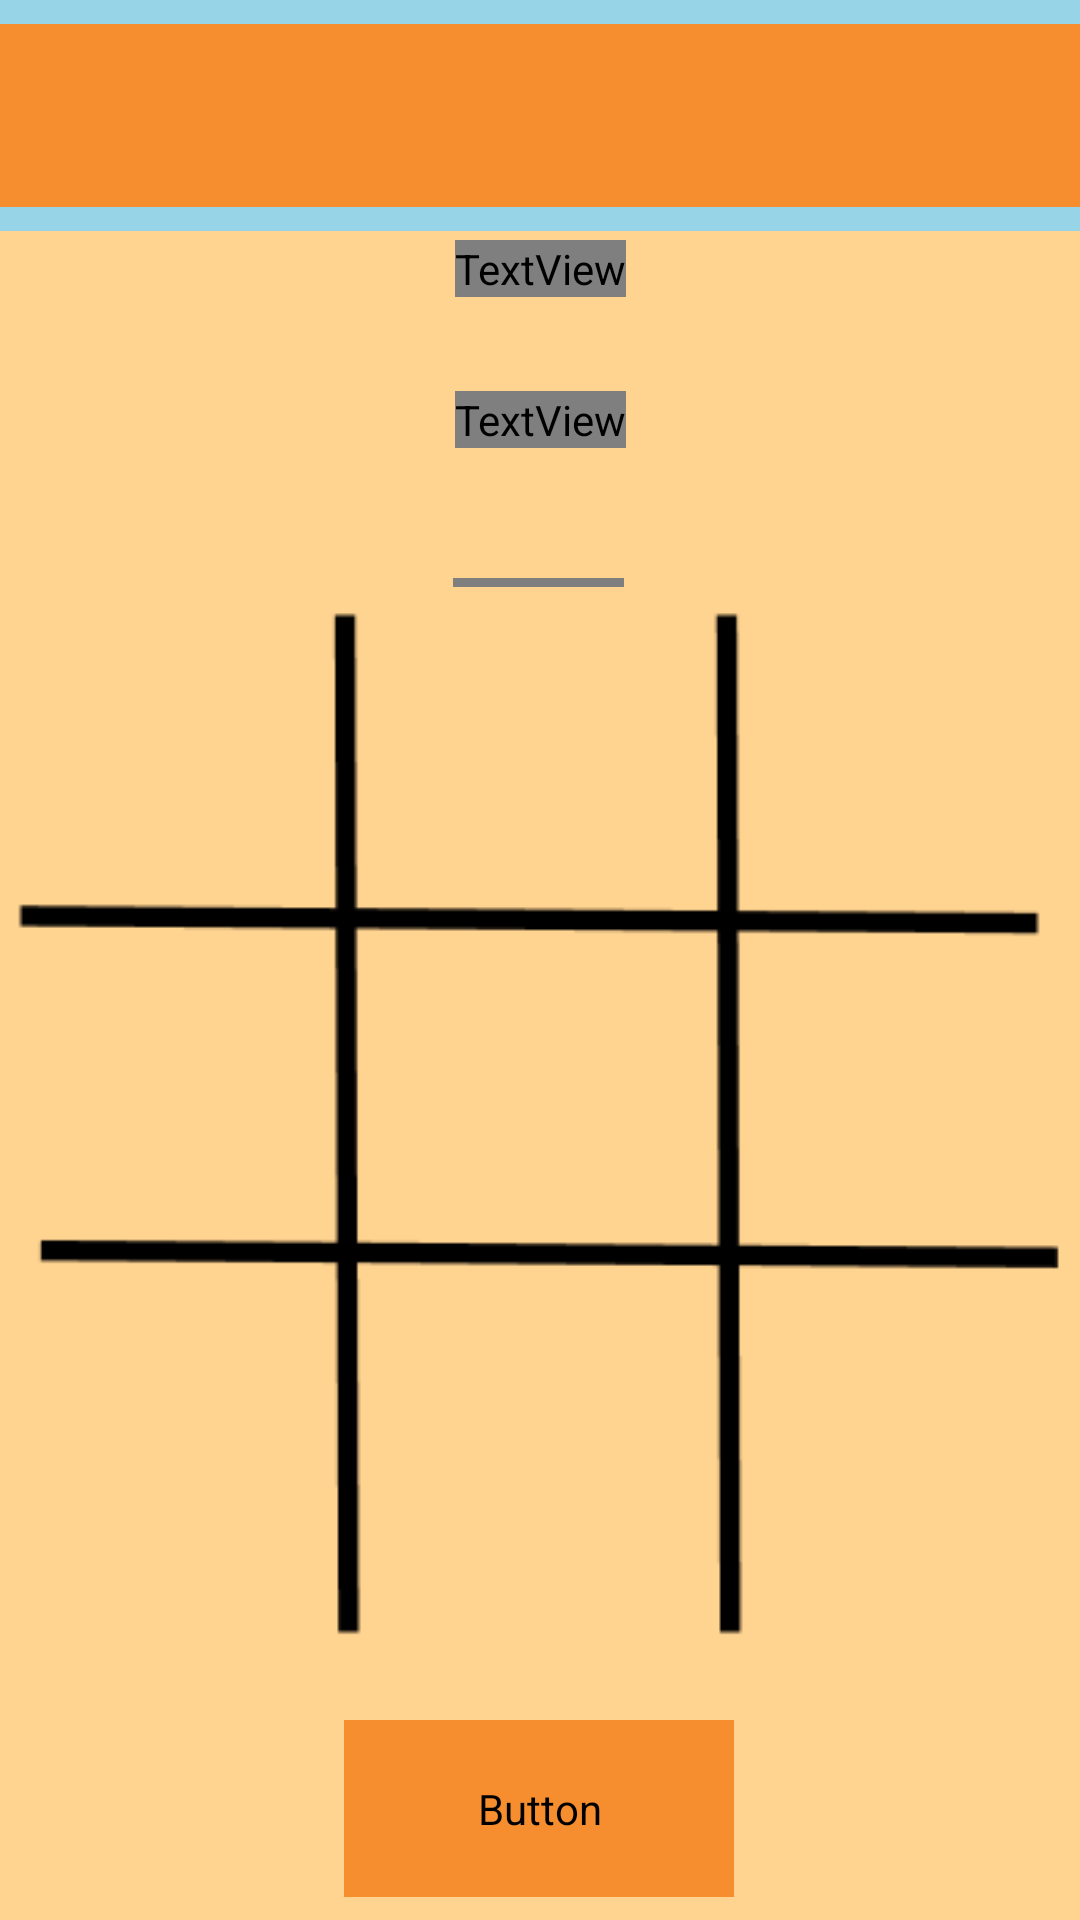

Produce the Android XML layout that renders to this screen, including the resource entries it uses.
<!-- AndroidManifest.xml: application theme Theme.Matematica -->
<!-- res/layout/activity_juego_x0.xml -->
<?xml version="1.0" encoding="utf-8"?>
<androidx.constraintlayout.widget.ConstraintLayout
        xmlns:android="http://schemas.android.com/apk/res/android"
        xmlns:tools="http://schemas.android.com/tools"
        xmlns:app="http://schemas.android.com/apk/res-auto"
        android:layout_width="match_parent"
        android:layout_height="match_parent"
        tools:context=".juegos.JuegoX0" android:background="#FFD390">

    <androidx.appcompat.widget.Toolbar
            android:layout_width="409dp"
            android:layout_height="77dp"
            android:background="@drawable/blue_stroke"
            android:theme="?attr/actionBarTheme"
            android:minHeight="?attr/actionBarSize" android:id="@+id/barraNavegacion4"
            app:layout_constraintTop_toTopOf="parent" app:layout_constraintBottom_toBottomOf="parent"
            app:layout_constraintStart_toStartOf="parent" app:layout_constraintEnd_toEndOf="parent"
            app:layout_constraintVertical_bias="0.0"/>
    <TextView
            android:text="Puntaje"
            android:layout_width="wrap_content"
            android:layout_height="wrap_content" android:id="@+id/txtPuntaje"
            app:layout_constraintTop_toTopOf="parent"
            app:layout_constraintBottom_toBottomOf="parent" app:layout_constraintStart_toStartOf="parent"
            app:layout_constraintEnd_toEndOf="parent" android:textColor="#000000"
            android:fontFamily="@font/inter_black" android:textStyle="italic" android:textAlignment="center"
            android:textSize="48sp" app:layout_constraintVertical_bias="0.129"/>
    <TextView
            android:text="0 - 0"
            android:layout_width="wrap_content"
            android:layout_height="wrap_content" android:id="@+id/txtPuntuacion"
            app:layout_constraintTop_toTopOf="parent"
            app:layout_constraintBottom_toBottomOf="parent" app:layout_constraintStart_toStartOf="parent"
            app:layout_constraintEnd_toEndOf="parent" android:textSize="34sp" android:textColor="#000000"
            android:textAlignment="center" android:textStyle="italic" android:fontFamily="@font/inter_black"
            app:layout_constraintVertical_bias="0.21"/>
    <ImageView
            android:layout_width="wrap_content"
            android:layout_height="wrap_content" app:srcCompat="@drawable/tablerotresenraya"
            android:id="@+id/imgTablero" app:layout_constraintTop_toTopOf="parent"
            app:layout_constraintBottom_toBottomOf="parent" app:layout_constraintStart_toStartOf="parent"
            app:layout_constraintEnd_toEndOf="parent" app:layout_constraintVertical_bias="0.717"/>
    <ImageView
            android:layout_width="110dp"
            android:layout_height="88dp" app:srcCompat="@drawable/cuadrovacio3enraya"
            android:id="@+id/cuadro4"
            app:layout_constraintTop_toTopOf="@+id/imgTablero"
            app:layout_constraintBottom_toBottomOf="@+id/imgTablero"
            app:layout_constraintStart_toStartOf="@+id/imgTablero" app:layout_constraintEnd_toEndOf="@+id/imgTablero"
            app:layout_constraintHorizontal_bias="0.024" app:layout_constraintVertical_bias="0.456"/>
    <ImageView
            android:layout_width="110dp"
            android:layout_height="88dp" app:srcCompat="@drawable/cuadrovacio3enraya"
            android:id="@+id/cuadro5"
            app:layout_constraintTop_toTopOf="@+id/imgTablero"
            app:layout_constraintBottom_toBottomOf="@+id/imgTablero"
            app:layout_constraintStart_toStartOf="@+id/imgTablero" app:layout_constraintEnd_toEndOf="@+id/imgTablero"
            app:layout_constraintHorizontal_bias="0.498" app:layout_constraintVertical_bias="0.456"/>
    <ImageView
            android:layout_width="110dp"
            android:layout_height="88dp" app:srcCompat="@drawable/cuadrovacio3enraya"
            android:id="@+id/cuadro7"
            app:layout_constraintTop_toTopOf="@+id/imgTablero"
            app:layout_constraintBottom_toBottomOf="@+id/imgTablero"
            app:layout_constraintStart_toStartOf="@+id/imgTablero" app:layout_constraintEnd_toEndOf="@+id/imgTablero"
            app:layout_constraintHorizontal_bias="0.024" app:layout_constraintVertical_bias="0.885"/>
    <ImageView
            android:layout_width="110dp"
            android:layout_height="88dp" app:srcCompat="@drawable/cuadrovacio3enraya"
            android:id="@+id/cuadro1"
            app:layout_constraintTop_toTopOf="@+id/imgTablero"
            app:layout_constraintBottom_toBottomOf="@+id/imgTablero"
            app:layout_constraintStart_toStartOf="@+id/imgTablero" app:layout_constraintEnd_toEndOf="@+id/imgTablero"
            app:layout_constraintHorizontal_bias="0.024" app:layout_constraintVertical_bias="0.05"/>
    <ImageView
            android:layout_width="110dp"
            android:layout_height="88dp" app:srcCompat="@drawable/cuadrovacio3enraya"
            android:id="@+id/cuadro3"
            app:layout_constraintTop_toTopOf="@+id/imgTablero"
            app:layout_constraintBottom_toBottomOf="@+id/imgTablero"
            app:layout_constraintStart_toStartOf="@+id/imgTablero" app:layout_constraintEnd_toEndOf="@+id/imgTablero"
            app:layout_constraintHorizontal_bias="0.975" app:layout_constraintVertical_bias="0.043"/>
    <TextView
            android:text="01:00"
            android:layout_width="wrap_content"
            android:layout_height="wrap_content" android:id="@+id/txtTemporizador"
            app:layout_constraintTop_toTopOf="parent"
            app:layout_constraintBottom_toBottomOf="parent" app:layout_constraintStart_toStartOf="parent"
            app:layout_constraintEnd_toEndOf="parent" android:textSize="24sp" android:fontFamily="@font/inter_black"
            android:textStyle="italic" android:textColor="#000000" android:textAlignment="center"
            app:layout_constraintVertical_bias="0.31" app:layout_constraintHorizontal_bias="0.498"/>
    <ImageView
            android:layout_width="110dp"
            android:layout_height="88dp" app:srcCompat="@drawable/cuadrovacio3enraya"
            android:id="@+id/cuadro2"
            app:layout_constraintTop_toTopOf="@+id/imgTablero"
            app:layout_constraintBottom_toBottomOf="@+id/imgTablero"
            app:layout_constraintStart_toStartOf="@+id/imgTablero" app:layout_constraintEnd_toEndOf="@+id/imgTablero"
            app:layout_constraintHorizontal_bias="0.498" app:layout_constraintVertical_bias="0.046"/>
    <ImageView
            android:layout_width="110dp"
            android:layout_height="88dp" app:srcCompat="@drawable/cuadrovacio3enraya"
            android:id="@+id/cuadro9"
            app:layout_constraintTop_toTopOf="@+id/imgTablero"
            app:layout_constraintBottom_toBottomOf="@+id/imgTablero"
            app:layout_constraintStart_toStartOf="@+id/imgTablero" app:layout_constraintEnd_toEndOf="@+id/imgTablero"
            app:layout_constraintHorizontal_bias="0.975" app:layout_constraintVertical_bias="0.882"/>
    <ImageView
            android:layout_width="110dp"
            android:layout_height="88dp" app:srcCompat="@drawable/cuadrovacio3enraya"
            android:id="@+id/cuadro8"
            app:layout_constraintTop_toTopOf="@+id/imgTablero"
            app:layout_constraintBottom_toBottomOf="@+id/imgTablero"
            app:layout_constraintStart_toStartOf="@+id/imgTablero" app:layout_constraintEnd_toEndOf="@+id/imgTablero"
            app:layout_constraintHorizontal_bias="0.498" app:layout_constraintVertical_bias="0.882"/>
    <ImageView
            android:layout_width="110dp"
            android:layout_height="88dp" app:srcCompat="@drawable/cuadrovacio3enraya"
            android:id="@+id/cuadro6"
            app:layout_constraintTop_toTopOf="@+id/imgTablero"
            app:layout_constraintBottom_toBottomOf="@+id/imgTablero"
            app:layout_constraintStart_toStartOf="@+id/imgTablero" app:layout_constraintEnd_toEndOf="@+id/imgTablero"
            app:layout_constraintHorizontal_bias="0.975" app:layout_constraintVertical_bias="0.456"/>
    <Button
            android:text="Salir"
            android:layout_width="130dp"
            android:layout_height="59dp" android:id="@+id/btnSalir"
            app:layout_constraintStart_toStartOf="parent" app:layout_constraintEnd_toEndOf="parent"
            app:layout_constraintTop_toBottomOf="@+id/imgTablero" app:layout_constraintBottom_toBottomOf="parent"
            app:layout_constraintHorizontal_bias="0.498" app:layout_constraintVertical_bias="0.4"
            android:backgroundTint="#F68D2E" android:fontFamily="@font/inter_black" android:textStyle="italic"
            android:textAlignment="center" android:textSize="20sp"/>
</androidx.constraintlayout.widget.ConstraintLayout>
<!-- resources referenced by this layout -->
<resources>
  <!-- drawable blue_stroke (drawable) -->
  <?xml version="1.0" encoding="UTF-8"?>
  <shape xmlns:android="http://schemas.android.com/apk/res/android"
         android:shape="rectangle">
      <solid android:color="#F68D2E"/>
      <padding
              android:bottom="5dp"
              android:left="5dp"
              android:right="5dp"
              android:top="5dp"/>
      <stroke
              android:color="#97D4E7"
              android:width="8dp"/>
  </shape>
  <!-- drawable cuadrovacio3enraya: png bitmap (drawable, 1163 bytes) -->
  <!-- drawable tablerotresenraya: png bitmap (drawable, 2601 bytes) -->
  <style name="Theme.Matematica" parent="Base.Theme.Matematica" />
  <style name="Base.Theme.Matematica" parent="Theme.Material3.DayNight.NoActionBar">
          
          
      </style>
</resources>
